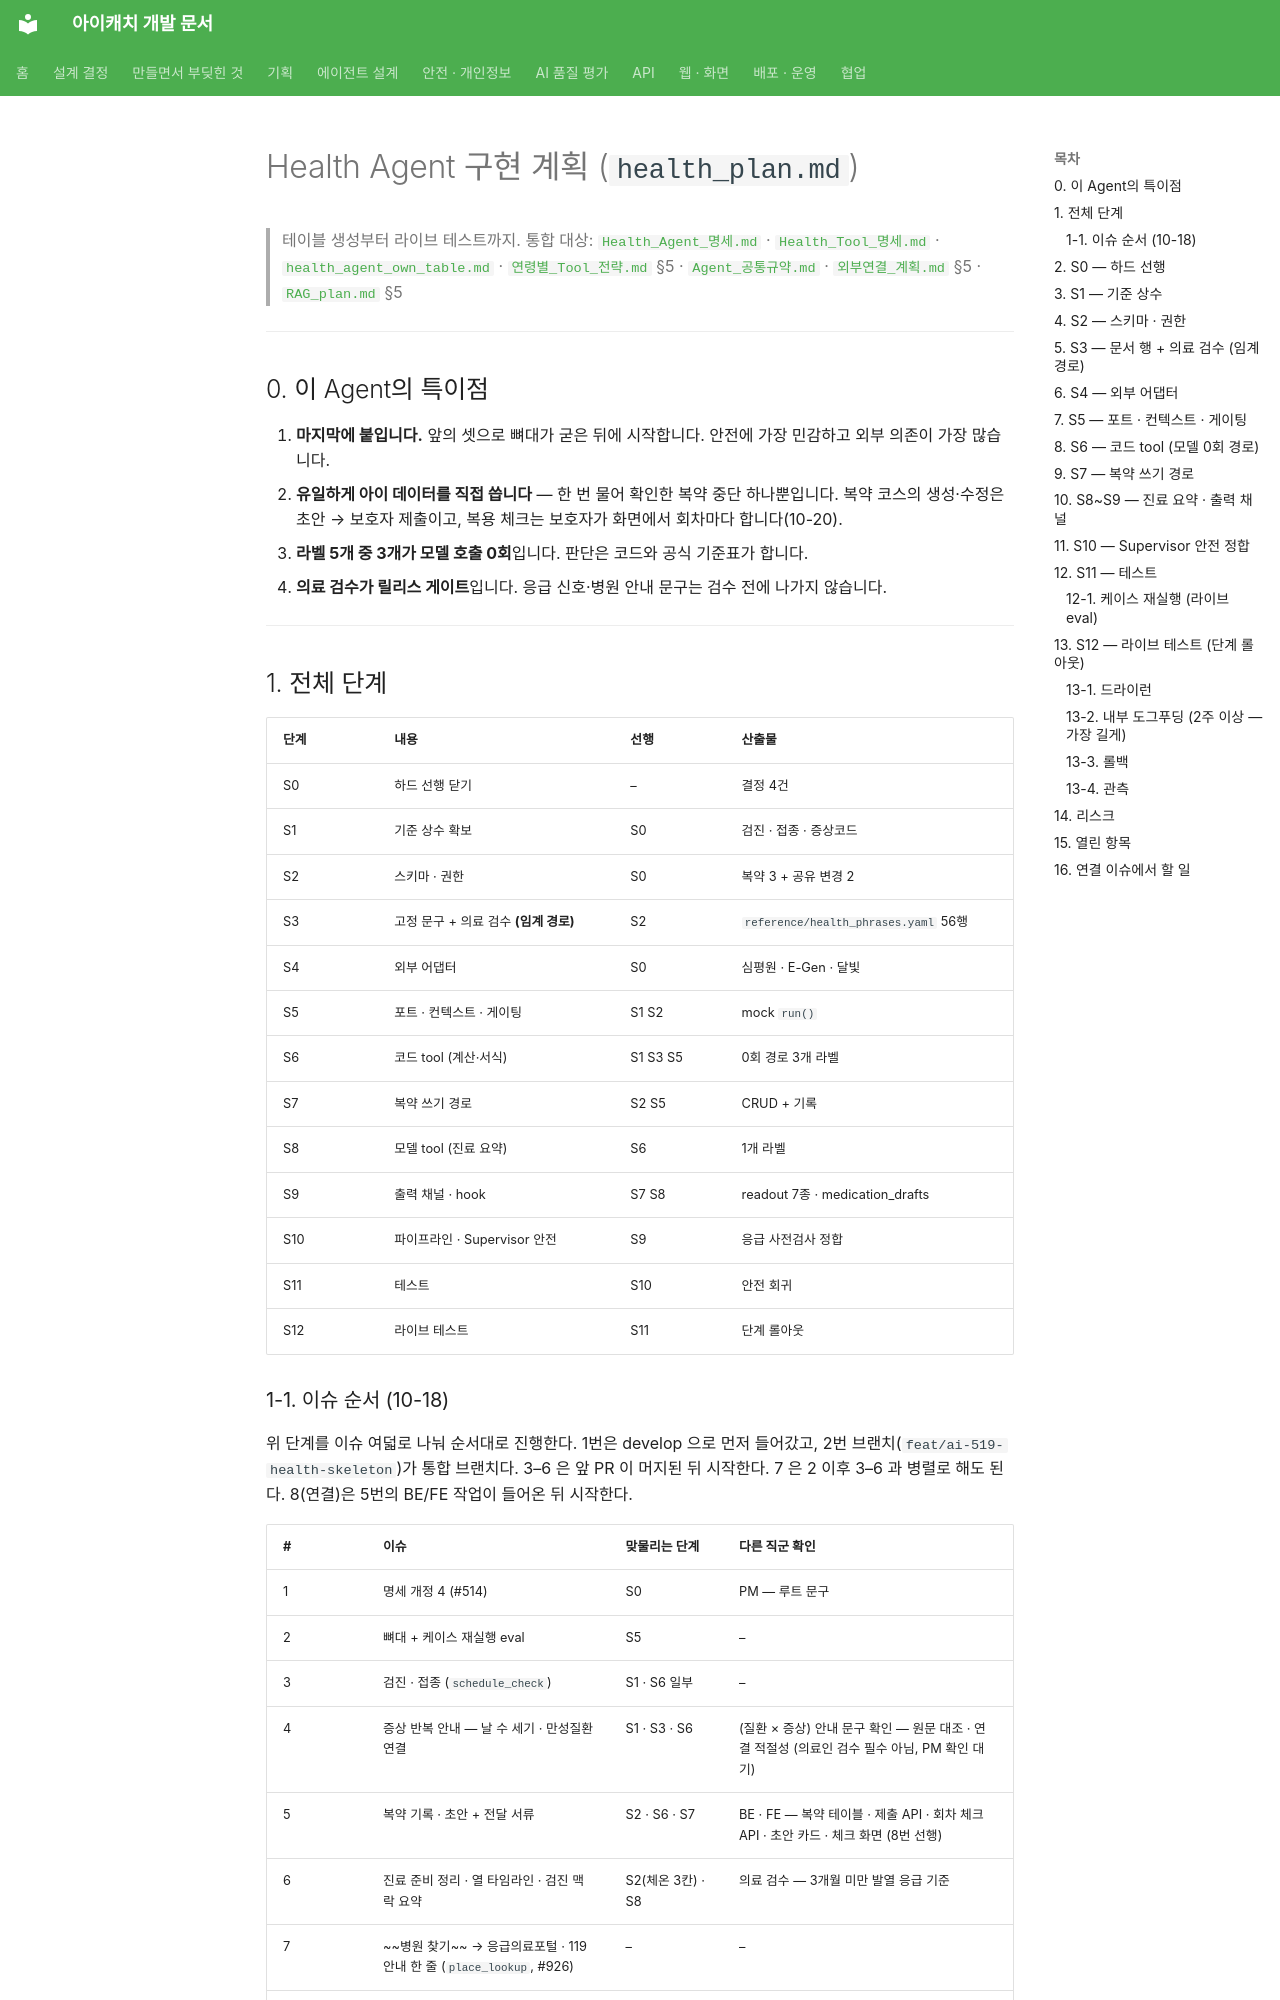

repository: kakaotechcampus-4/ktc4-pusan-3 · page: agents/health/health_plan/index.html · generator: mkdocs

# Health Agent 구현 계획 (`health_plan.md`)

> 테이블 생성부터 라이브 테스트까지.
> 통합 대상: [`Health_Agent_명세.md`](Health_Agent_명세.md) · [`Health_Tool_명세.md`](Health_Tool_명세.md) · [`health_agent_own_table.md`](health_agent_own_table.md) · [`연령별_Tool_전략.md`](../shared/연령별_Tool_전략.md) §5 · [`Agent_공통규약.md`](../shared/Agent_공통규약.md) · [`외부연결_계획.md`](../shared/외부연결_계획.md) §5 · [`RAG_plan.md`](../shared/RAG_plan.md) §5

---

## 0. 이 Agent의 특이점

1. **마지막에 붙입니다.** 앞의 셋으로 뼈대가 굳은 뒤에 시작합니다. 안전에 가장 민감하고 외부 의존이 가장 많습니다.
2. **유일하게 아이 데이터를 직접 씁니다** — 한 번 물어 확인한 복약 중단 하나뿐입니다. 복약 코스의 생성·수정은 초안 → 보호자 제출이고, 복용 체크는 보호자가 화면에서 회차마다 합니다(10-20).
3. **라벨 5개 중 3개가 모델 호출 0회**입니다. 판단은 코드와 공식 기준표가 합니다.
4. **의료 검수가 릴리스 게이트**입니다. 응급 신호·병원 안내 문구는 검수 전에 나가지 않습니다.

---

## 1. 전체 단계

| 단계 | 내용 | 선행 | 산출물 |
| --- | --- | --- | --- |
| S0 | 하드 선행 닫기 | – | 결정 4건 |
| S1 | 기준 상수 확보 | S0 | 검진 · 접종 · 증상코드 |
| S2 | 스키마 · 권한 | S0 | 복약 3 + 공유 변경 2 |
| S3 | 고정 문구 + 의료 검수 **(임계 경로)** | S2 | `reference/health_phrases.yaml` 56행 |
| S4 | 외부 어댑터 | S0 | 심평원 · E-Gen · 달빛 |
| S5 | 포트 · 컨텍스트 · 게이팅 | S1 S2 | mock `run()` |
| S6 | 코드 tool (계산·서식) | S1 S3 S5 | 0회 경로 3개 라벨 |
| S7 | 복약 쓰기 경로 | S2 S5 | CRUD + 기록 |
| S8 | 모델 tool (진료 요약) | S6 | 1개 라벨 |
| S9 | 출력 채널 · hook | S7 S8 | readout 7종 · medication_drafts |
| S10 | 파이프라인 · Supervisor 안전 | S9 | 응급 사전검사 정합 |
| S11 | 테스트 | S10 | 안전 회귀 |
| S12 | 라이브 테스트 | S11 | 단계 롤아웃 |
